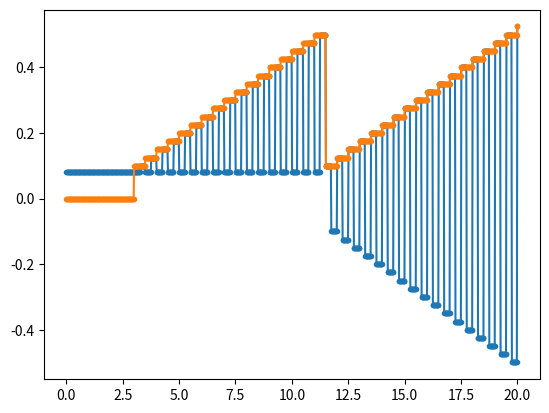

Reproduce this figure in Python.
import matplotlib.pyplot as plt
import numpy as np

x = np.linspace(0,20,1000)
y = []
y2 = []
for t in x:
    if t < 3:
        y.append(0.08)
        y2.append(0)
    elif t < 11.5:
        thr = int((t-1)*2)*.025
        y.append(0.08 if int(t*4)%2==0 else thr)
        y2.append(thr)
    else:
        thr = int((t-9.5)*2)*.025
        y.append(thr if int(t*4)%2==0 else -thr)
        y2.append(thr)

plt.plot(x,y,marker='.')
plt.plot(x,y2,marker='.')
plt.show()
